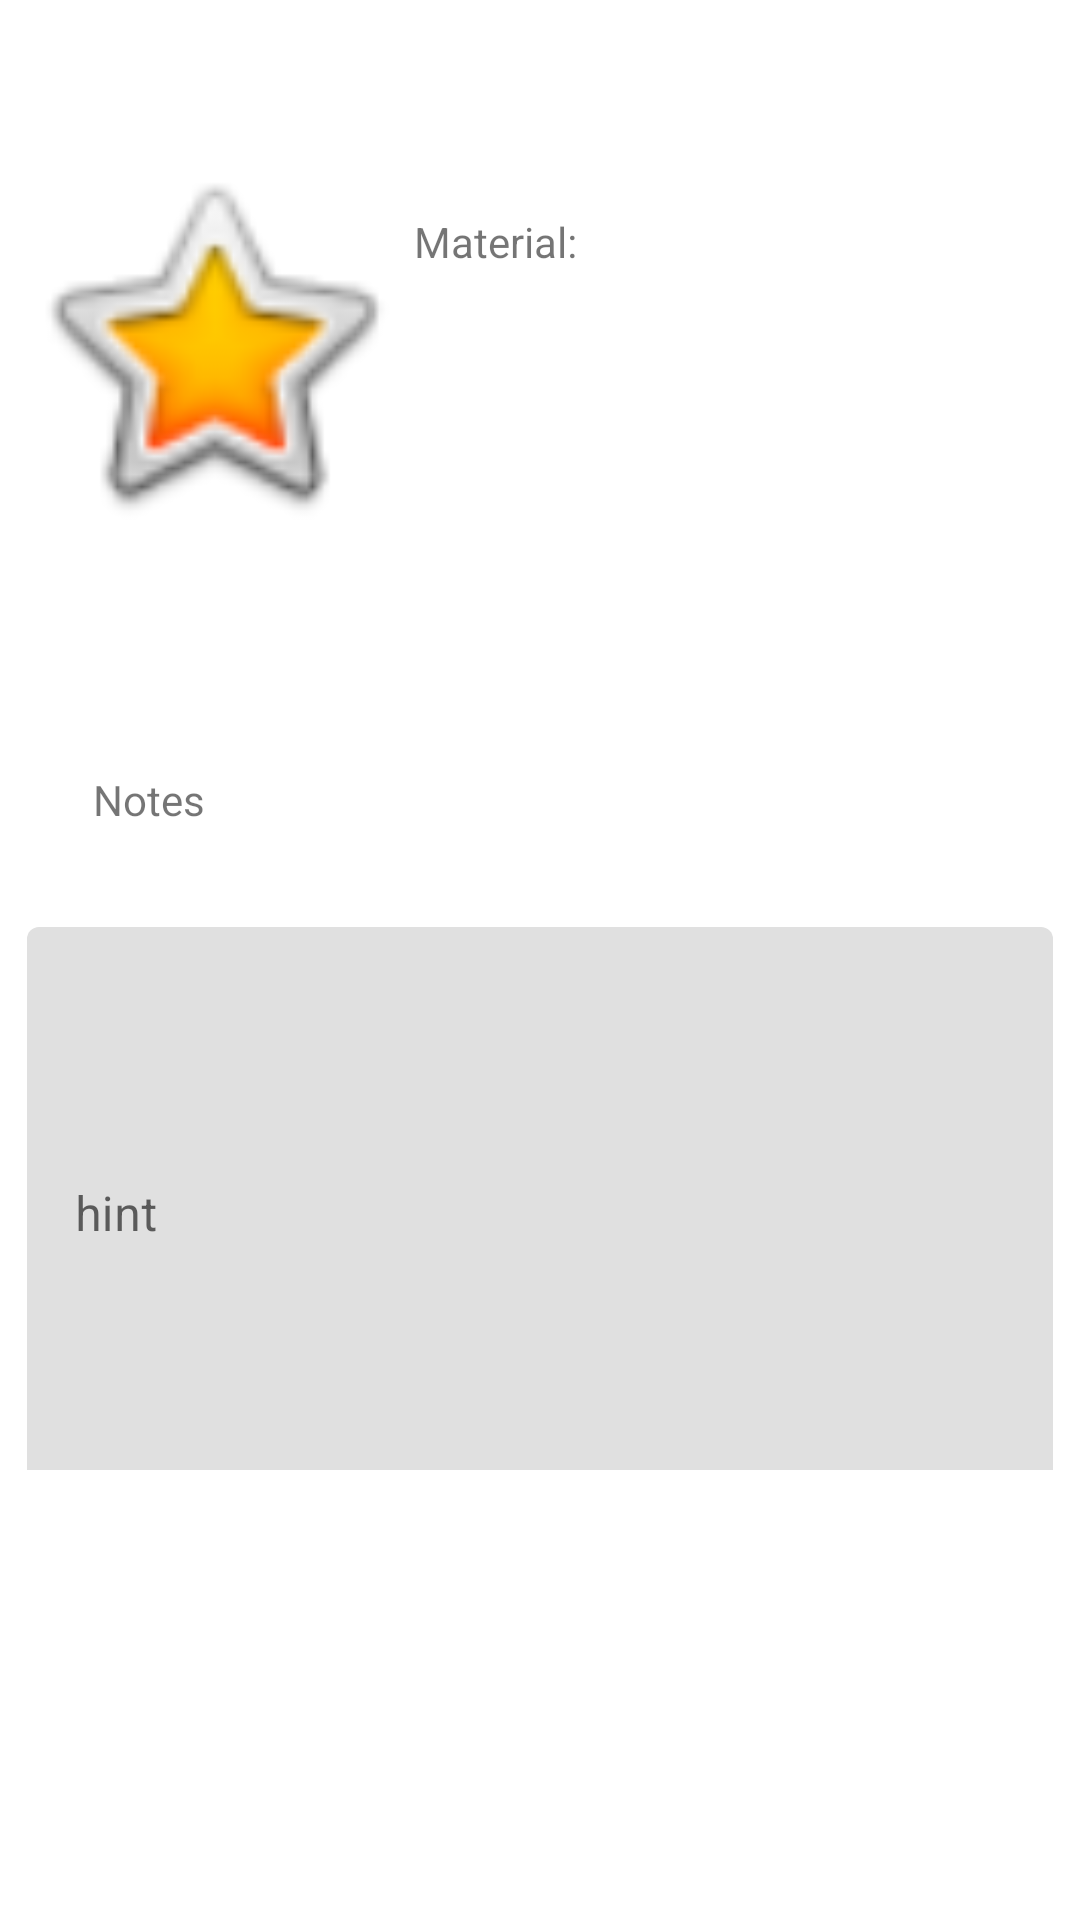

The Android layout XML behind this screen, and the referenced resources:
<!-- AndroidManifest.xml: application theme Theme.FabStashSample -->
<!-- res/layout/activity_detail_view.xml -->
<?xml version="1.0" encoding="utf-8"?>
<androidx.constraintlayout.widget.ConstraintLayout xmlns:android="http://schemas.android.com/apk/res/android"
    xmlns:app="http://schemas.android.com/apk/res-auto"
    xmlns:tools="http://schemas.android.com/tools"
    android:layout_width="match_parent"
    android:layout_height="match_parent"
    tools:context=".View.DetailView">

    <ImageView
        android:id="@+id/imageView"
        android:layout_width="130dp"
        android:layout_height="157dp"
        android:layout_marginTop="36dp"
        app:layout_constraintEnd_toEndOf="parent"
        app:layout_constraintHorizontal_bias="0.024"
        app:layout_constraintStart_toStartOf="parent"
        app:layout_constraintTop_toTopOf="parent"
        app:srcCompat="@android:drawable/btn_star_big_on" />

    <LinearLayout
        android:id="@+id/linearLayout"
        android:layout_width="190dp"
        android:layout_height="126dp"
        android:layout_marginTop="52dp"
        android:layout_marginEnd="32dp"
        android:layout_marginRight="32dp"
        android:orientation="vertical"
        app:layout_constraintEnd_toEndOf="parent"
        app:layout_constraintHorizontal_bias="1.0"
        app:layout_constraintStart_toEndOf="@+id/imageView"
        app:layout_constraintTop_toTopOf="parent">

        <TextView
            android:id="@+id/detailItemtxtView"
            android:layout_width="match_parent"
            android:layout_height="wrap_content" />

        <TextView
            android:id="@+id/textView4"
            android:layout_width="match_parent"
            android:layout_height="wrap_content"
            android:text="Material:" />
    </LinearLayout>

    <com.google.android.material.textfield.TextInputLayout
        android:layout_width="342dp"
        android:layout_height="181dp"
        android:layout_marginTop="116dp"
        app:layout_constraintEnd_toEndOf="parent"
        app:layout_constraintHorizontal_bias="0.492"
        app:layout_constraintStart_toStartOf="parent"
        app:layout_constraintTop_toBottomOf="@+id/imageView">

        <com.google.android.material.textfield.TextInputEditText
            android:layout_width="match_parent"
            android:layout_height="192dp"
            android:hint="hint" />
    </com.google.android.material.textfield.TextInputLayout>

    <TextView
        android:id="@+id/textView3"
        android:layout_width="wrap_content"
        android:layout_height="wrap_content"
        android:layout_marginTop="64dp"
        android:text="Notes"
        app:layout_constraintEnd_toEndOf="parent"
        app:layout_constraintHorizontal_bias="0.096"
        app:layout_constraintStart_toStartOf="parent"
        app:layout_constraintTop_toBottomOf="@+id/imageView" />

</androidx.constraintlayout.widget.ConstraintLayout>
<!-- resources referenced by this layout -->
<resources>
  <style name="Theme.FabStashSample" parent="Theme.MaterialComponents.DayNight.DarkActionBar">
          
          <item name="colorPrimary">@color/purple_500</item>
          <item name="colorPrimaryVariant">@color/purple_700</item>
          <item name="colorOnPrimary">@color/white</item>
          
          <item name="colorSecondary">@color/teal_200</item>
          <item name="colorSecondaryVariant">@color/teal_700</item>
          <item name="colorOnSecondary">@color/black</item>
          
          <item name="android:statusBarColor" tools:targetApi="l">?attr/colorPrimaryVariant</item>
          
      </style>
  <!-- not gathered from this repository: default colours our renderer supplied (Android Studio template values) -->
  <color name="purple_500">#FF6200EE</color>
  <color name="purple_700">#FF3700B3</color>
  <color name="teal_200">#FF03DAC5</color>
  <color name="teal_700">#FF018786</color>
  <color name="black">#FF000000</color>
  <color name="white">#FFFFFFFF</color>
</resources>
